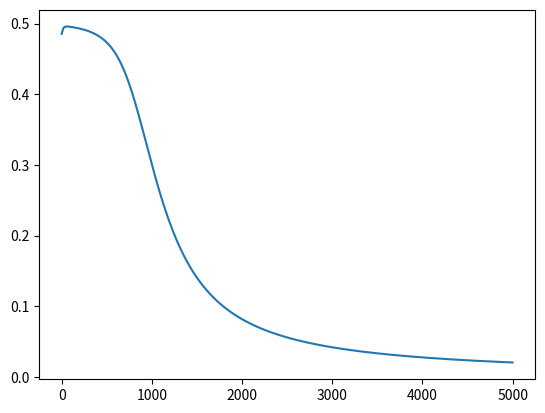

This chart was generated by the following Python code:
#!/usr/bin/env python
# coding: utf-8

# In[126]:


import numpy as np


# In[127]:


########################################## FUNCTIONS ##########################################################


# In[128]:


### ACTIVATION ###

def Activation(a,x):
    yhat=1/(1+np.exp(-a*x)) 
    return yhat  


# In[129]:


### fprime ###

def differenceActivation(a,x):
    fprime=a*Activation(a,x)*(1-Activation(a,x))
    return fprime


# In[130]:


# Forward function
def forward(x,w1,w2,predict=False):
    v_input=np.matmul(x,w1)
    x2=Activation(a,v_input)
    
    #create and add bias
    bias=np.ones((len(x2),1))
    x2=np.concatenate((bias,x2),axis=1)
    
    v_hidden=np.matmul(x2,w2)
    yhat=Activation(a,v_hidden)
    if predict:
        return yhat
    return v_input,x2,v_hidden,yhat   


# In[131]:


# Back propagation
def backprop(v_hidden,x,x2,yhat,y):
    e2=yhat-y
    Delta2=np.matmul(x2.T,e2)
    e1=(e2.dot(w_hidden[1:,:].T))*differenceActivation(a,v_input)
    Delta1=np.matmul(x.T,e1)
    return e2,Delta1,Delta2   


# In[132]:


########################################## Architecture ##########################################################

#hidden layer=1
i=2  #number of input neurons excluding bias
j=5  #number of hidden neurons excluding bias 
o=1  #number of output neurons


# In[133]:


########################################## Initializations ##########################################################


# In[134]:


# XOR inputs

x=np.array([[1,-1,-1],
            [1,-1,1],
            [1,1,-1],
            [1,1,1]])
x


# In[135]:


# XOR Outputs

y=np.array([[0],[1],[1],[0]])
y


# In[136]:


# weight_input

w_input=np.random.random((i+1,j))
'''w_input=np.array([[0.34236424, 0.07035245],
                     [0.78841577, 0.19436278],
                     [0.29103036, 0.1711286 ]])'''
w_input


# In[137]:


# weight_hidden

w_hidden=np.random.random((j+1,o))
'''w_hidden=np.array([[0.39806725],
                      [0.82368992],
                      [0.03316563]])'''
w_hidden


# In[138]:


lr=0.09

a=1


# In[139]:


costs=[]

epochs=5000

m=len(x)
#m=1


# In[140]:


for i in range (epochs):
    #forward
    v_input,x2,v_hidden,yhat=forward(x,w_input,w_hidden)
    #backprop
    e2,Delta1,Delta2=backprop(v_hidden,x,x2,yhat,y)
    
    w_input -= lr*(1/m)*Delta1
    w_hidden-= lr*(1/m)*Delta2
    
    #add cost to c for plotting
    c=np.mean(np.abs(e2))
    costs.append(c)
    
    if i % 500 == 0:
        print(f"Iterartion:{i}.Error:{c}")

# Training complete
print("Training complete")

#Make predictions
output=forward(x,w_input,w_hidden,True)
print("Precentages: ")
print(output)
print("Predictions: ")
print(np.round(output))


# In[141]:


############################################### PLOT ####################################################
import matplotlib.pyplot as plt
import pandas as pd

#pot cost
plt.plot(costs)
plt.show()   
    

